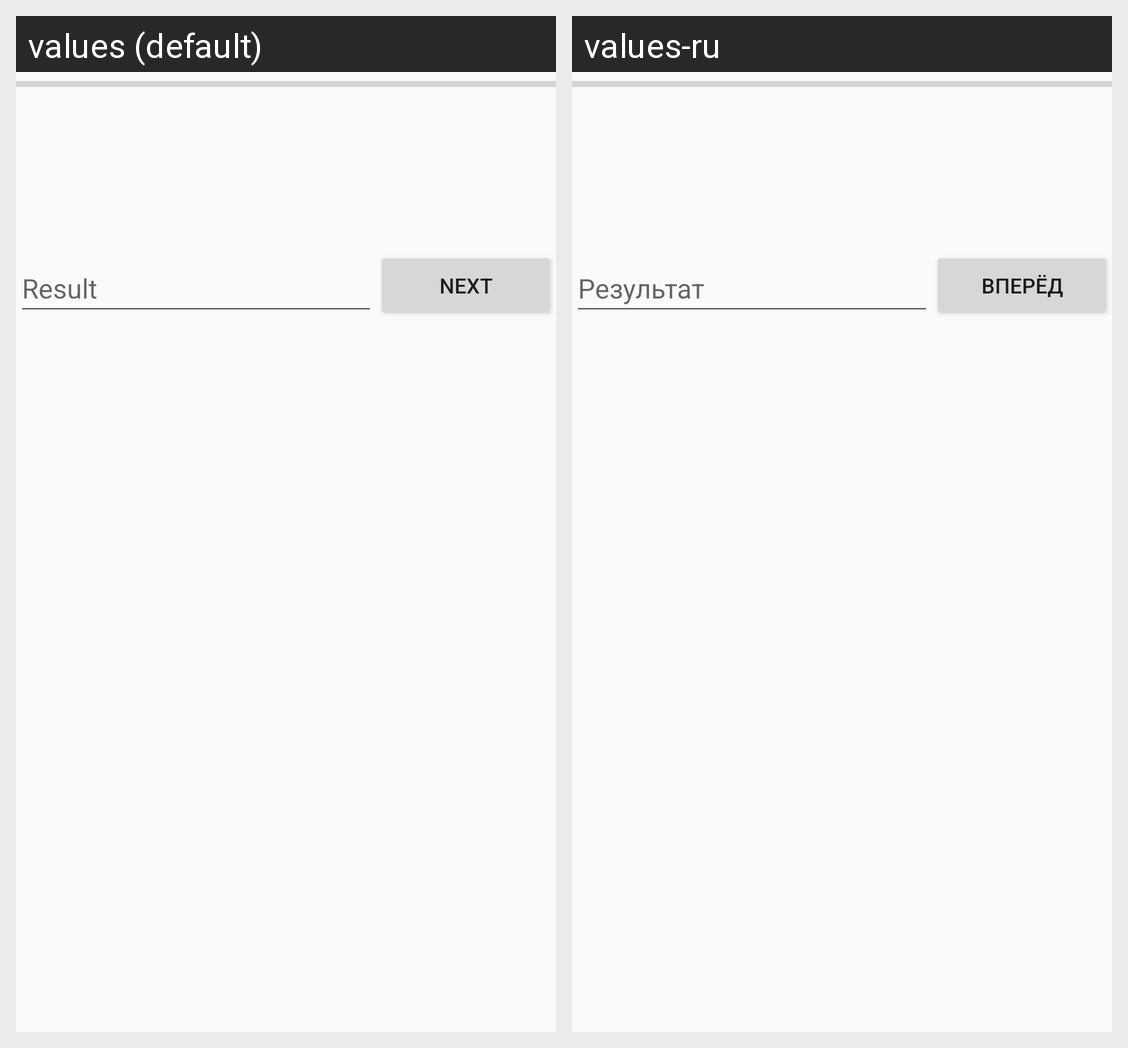

This grid shows one Android layout under two languages. Give, for every string resource on the screen, its name, the default text and each shown locale's text.
Android screen res/layout/ma.xml rendered under 2 locales, left to right: values (default), values-ru. Device: Nexus 5 (rendered at 1080×1920; each locale shown at half size, 540×960, under a caption strip naming it); theme AppTheme.
Strings drawn on this screen, with the default value and each locale's value (text and hints the layout hard-codes, and strings that could not be matched under every locale, appear in the picture but are not listed):

result
  values: Result
  values-ru: Результат

next
  values: Next
  values-ru: Вперёд
